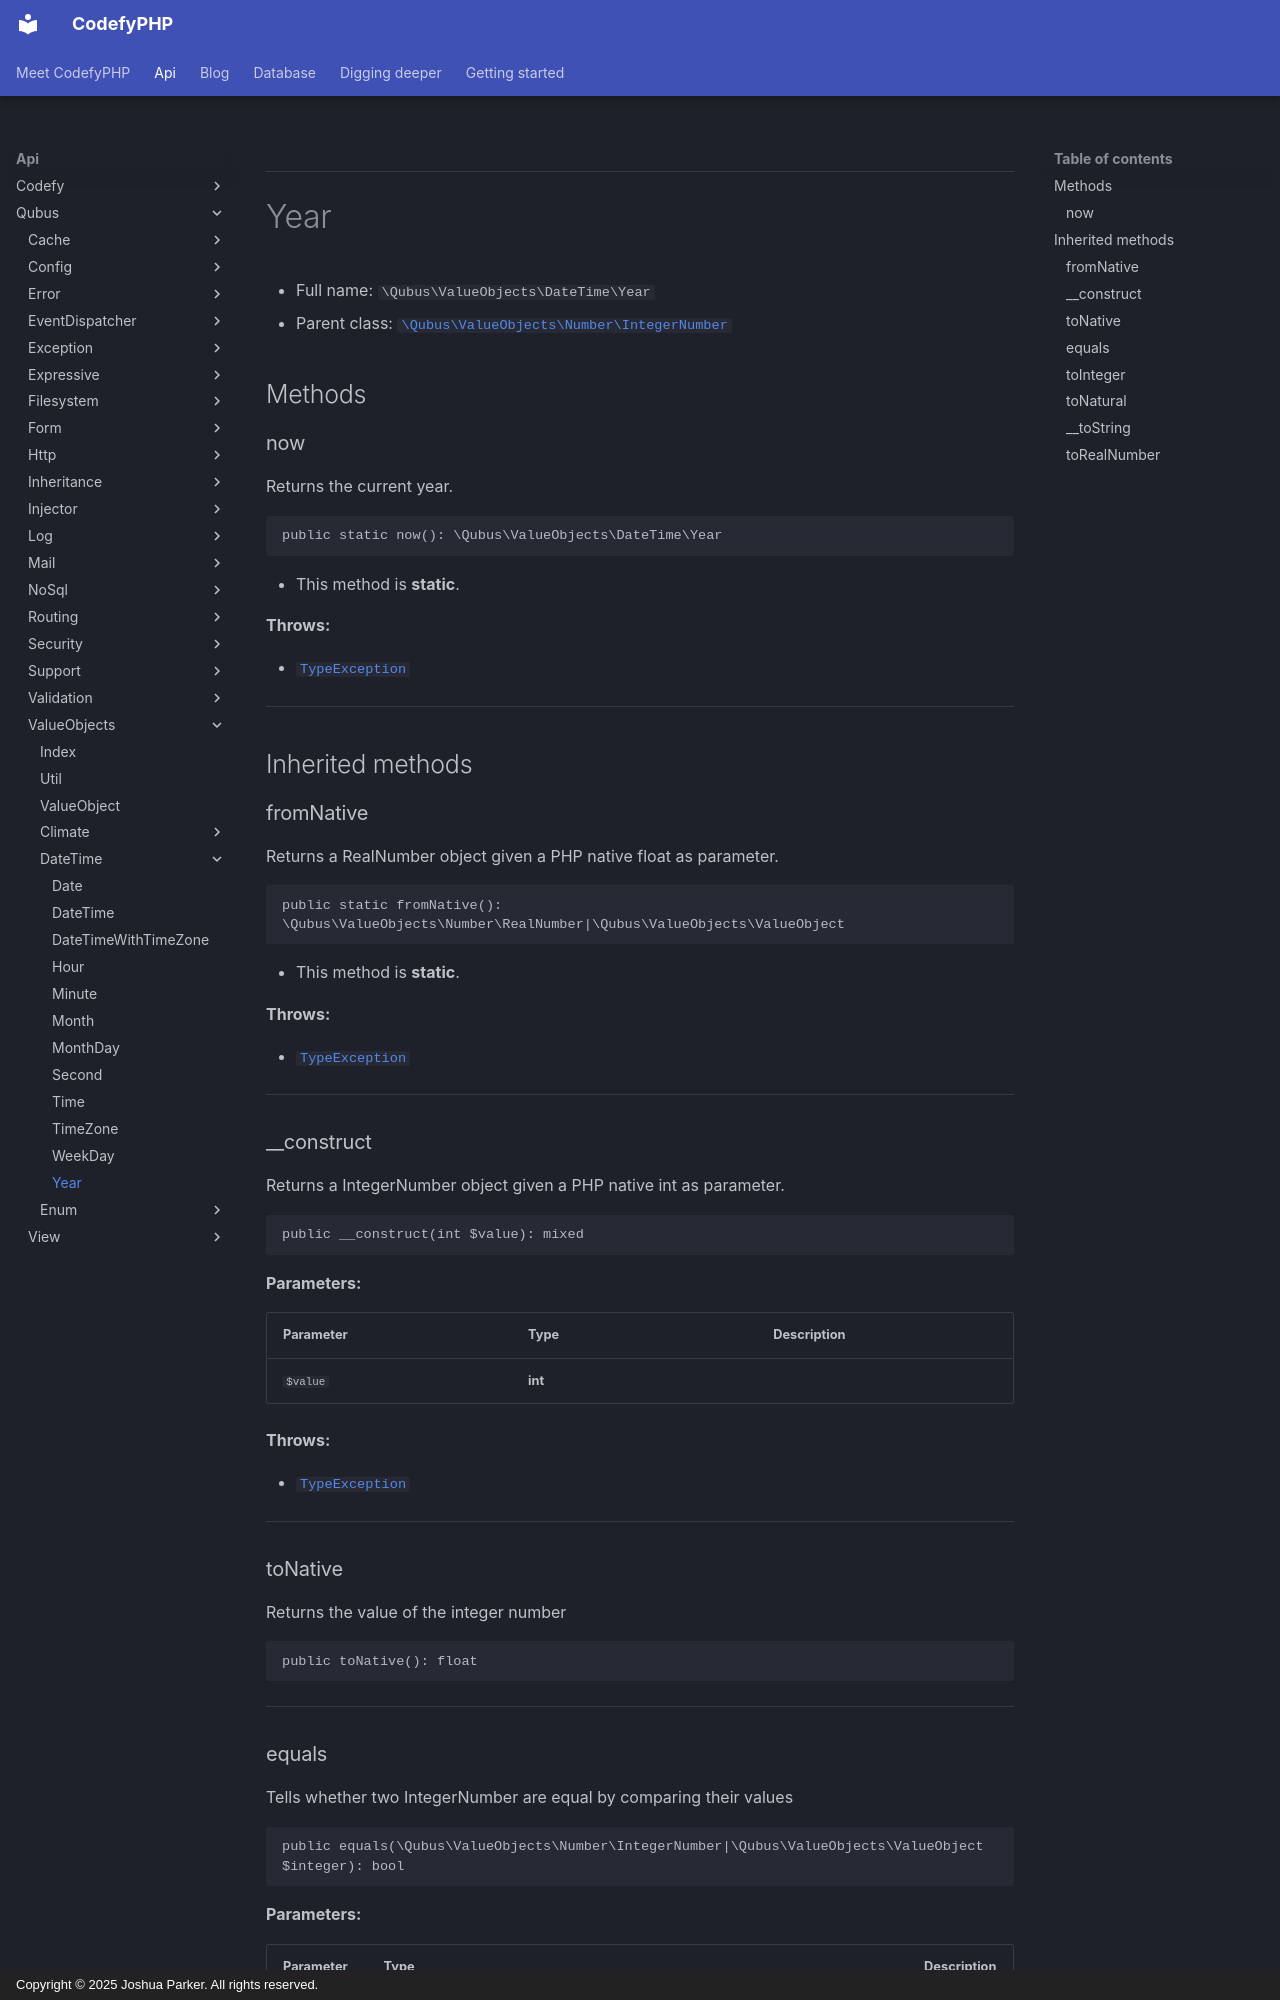

repository: codefyphp/docs · page: api/Qubus/ValueObjects/DateTime/Year/index.html · generator: mkdocs · copyright: Copyright © 2025 Joshua Parker. All rights reserved.

***

# Year





* Full name: `\Qubus\ValueObjects\DateTime\Year`
* Parent class: [`\Qubus\ValueObjects\Number\IntegerNumber`](../Number/IntegerNumber.md)




## Methods


### now

Returns the current year.

```php
public static now(): \Qubus\ValueObjects\DateTime\Year
```



* This method is **static**.







**Throws:**

- [`TypeException`](../../Exception/Data/TypeException.md)



***


## Inherited methods


### fromNative

Returns a RealNumber object given a PHP native float as parameter.

```php
public static fromNative(): \Qubus\ValueObjects\Number\RealNumber|\Qubus\ValueObjects\ValueObject
```



* This method is **static**.







**Throws:**

- [`TypeException`](../../Exception/Data/TypeException.md)



***

### __construct

Returns a IntegerNumber object given a PHP native int as parameter.

```php
public __construct(int $value): mixed
```








**Parameters:**

| Parameter | Type | Description |
|-----------|------|-------------|
| `$value` | **int** |  |




**Throws:**

- [`TypeException`](../../Exception/Data/TypeException.md)



***

### toNative

Returns the value of the integer number

```php
public toNative(): float
```












***

### equals

Tells whether two IntegerNumber are equal by comparing their values

```php
public equals(\Qubus\ValueObjects\Number\IntegerNumber|\Qubus\ValueObjects\ValueObject $integer): bool
```








**Parameters:**

| Parameter | Type | Description |
|-----------|------|-------------|
| `$integer` | **\Qubus\ValueObjects\Number\IntegerNumber&#124;\Qubus\ValueObjects\ValueObject** |  |





***
